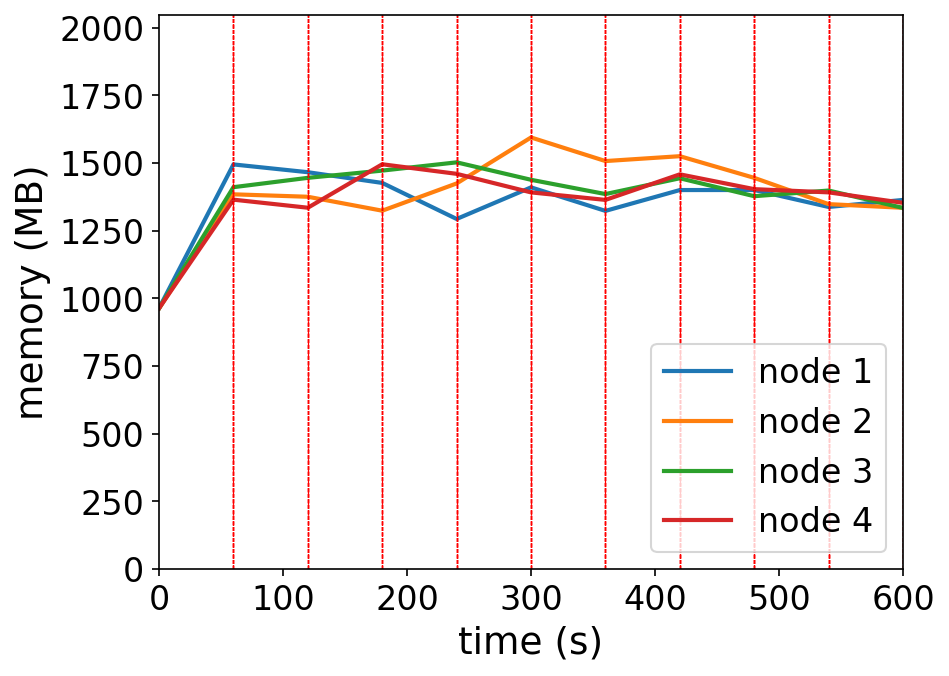

The table this chart was drawn from, first rows:
timestamp, ppgcc-m02_pod_amount, ppgcc-m02_memory, ppgcc-m02_cpu, ppgcc-m03_pod_amount, ppgcc-m03_memory, ppgcc-m03_cpu, ppgcc-m04_pod_amount, ppgcc-m04_memory, ppgcc-m04_cpu, ppgcc-m05_pod_amount, ppgcc-m05_memory, ppgcc-m05_cpu
0, 10, 986700, 441298954, 10, 985644, 437143727, 10, 986568, 446780392, 10, 986772, 442324836
60, 10, 1530692, 692286861, 10, 1417628, 515327736, 10, 1444632, 558768953, 10, 1397432, 478605272
120, 10, 1501264, 1260033368, 10, 1408392, 1149016711, 10, 1479956, 1193561758, 10, 1366924, 1184107868
180, 10, 1460740, 1082848660, 10, 1355680, 1164104428, 10, 1507360, 1246760289, 10, 1531348, 1362889432
240, 9, 1324384, 1078643130, 10, 1458772, 1133736973, 9, 1538580, 1245711071, 12, 1495148, 1398479766
300, 11, 1443920, 1133966915, 10, 1632708, 1351633645, 9, 1472580, 1135871950, 10, 1424924, 1229781271
360, 10, 1354952, 1162546736, 10, 1543448, 1382328366, 10, 1418592, 1177718303, 10, 1396544, 1156171970
420, 10, 1433808, 1072866178, 10, 1561880, 1426429660, 9, 1478388, 1022389976, 11, 1493260, 1265268771
480, 11, 1433928, 1034998959, 10, 1479908, 1280855454, 9, 1410540, 1248839878, 10, 1437160, 1301913719
540, 10, 1369836, 1271115464, 9, 1380512, 1190295698, 11, 1431924, 1289389849, 10, 1425016, 1130882343
600, 9, 1396420, 1228889190, 10, 1366652, 1368165002, 10, 1366148, 1209383333, 11, 1385416, 1037774206
